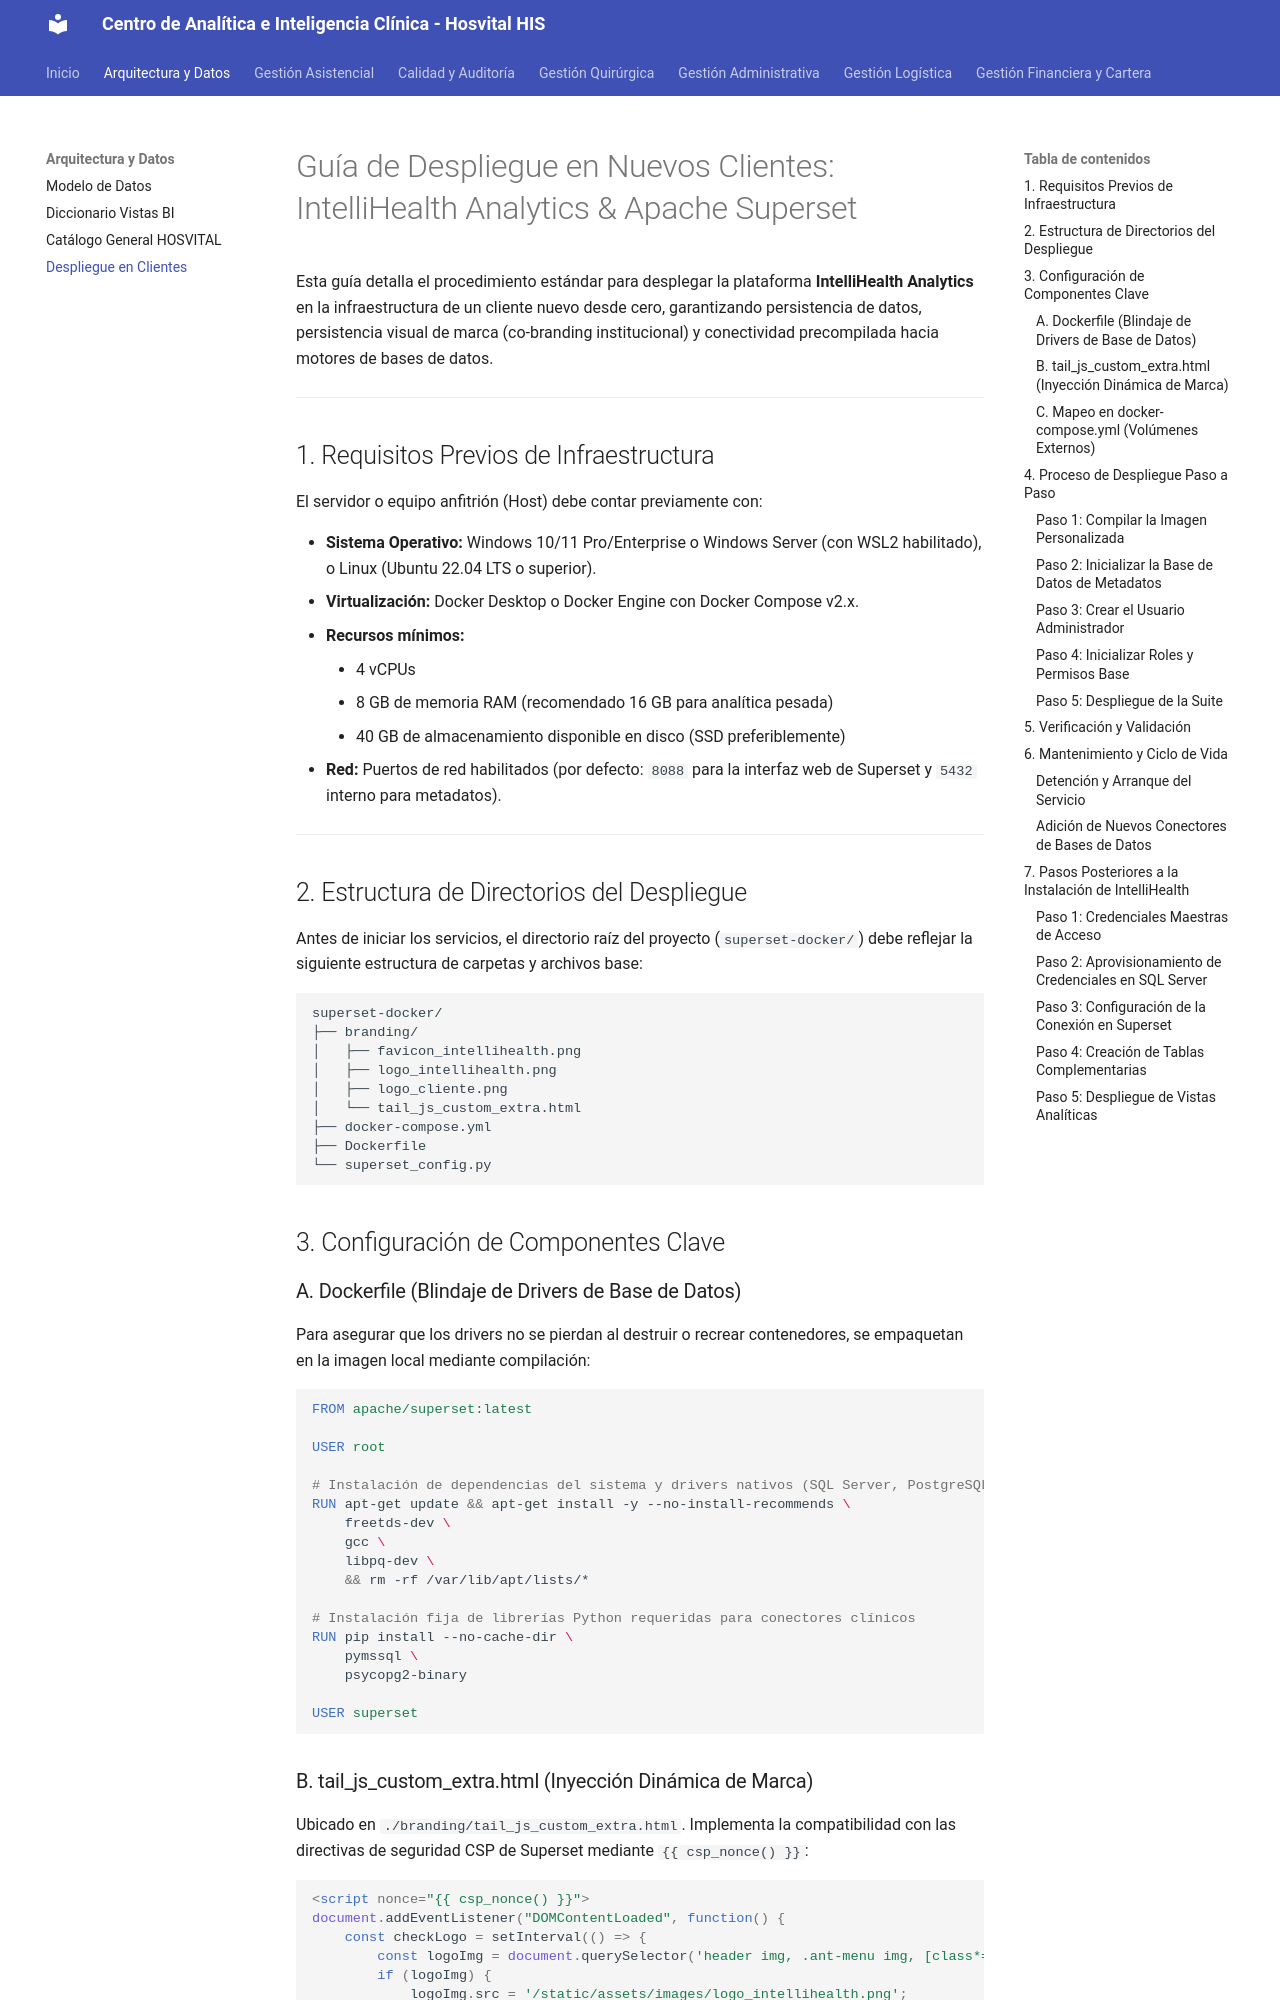

repository: SoporteSaludtech/superset-docs · page: deployment/guia-despliegue-cliente/index.html · generator: mkdocs

# Guía de Despliegue en Nuevos Clientes: IntelliHealth Analytics & Apache Superset

Esta guía detalla el procedimiento estándar para desplegar la plataforma **IntelliHealth Analytics** en la infraestructura de un cliente nuevo desde cero, garantizando persistencia de datos, persistencia visual de marca (co-branding institucional) y conectividad precompilada hacia motores de bases de datos.

---

## 1. Requisitos Previos de Infraestructura

El servidor o equipo anfitrión (Host) debe contar previamente con:

* **Sistema Operativo:** Windows 10/11 Pro/Enterprise o Windows Server (con WSL2 habilitado), o Linux (Ubuntu 22.04 LTS o superior).
* **Virtualización:** Docker Desktop o Docker Engine con Docker Compose v2.x.
* **Recursos mínimos:**
    * 4 vCPUs
    * 8 GB de memoria RAM (recomendado 16 GB para analítica pesada)
    * 40 GB de almacenamiento disponible en disco (SSD preferiblemente)
* **Red:** Puertos de red habilitados (por defecto: `8088` para la interfaz web de Superset y `5432` interno para metadatos).

---

## 2. Estructura de Directorios del Despliegue

Antes de iniciar los servicios, el directorio raíz del proyecto (`superset-docker/`) debe reflejar la siguiente estructura de carpetas y archivos base:

```text
superset-docker/
├── branding/
│   ├── favicon_intellihealth.png
│   ├── logo_intellihealth.png
│   ├── logo_cliente.png
│   └── tail_js_custom_extra.html
├── docker-compose.yml
├── Dockerfile
└── superset_config.py
```
## 3. Configuración de Componentes Clave

### A. Dockerfile (Blindaje de Drivers de Base de Datos)
Para asegurar que los drivers no se pierdan al destruir o recrear contenedores, se empaquetan en la imagen local mediante compilación:

```dockerfile
FROM apache/superset:latest

USER root

# Instalación de dependencias del sistema y drivers nativos (SQL Server, PostgreSQL)
RUN apt-get update && apt-get install -y --no-install-recommends \
    freetds-dev \
    gcc \
    libpq-dev \
    && rm -rf /var/lib/apt/lists/*

# Instalación fija de librerías Python requeridas para conectores clínicos
RUN pip install --no-cache-dir \
    pymssql \
    psycopg2-binary

USER superset
```
